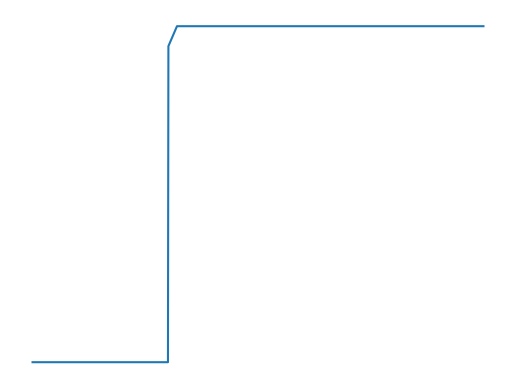

Python code for this plot:
import numpy as np
import matplotlib . pyplot as plt

y = [*np.zeros(301), *np.ones(1000-301)]
print(len(y))
integrateur = np.linspace(0, 1, int(500*5/6))

y = [*y[:301], *integrateur[301:301+20], *np.ones(1000-301-20)*integrateur[320]]
# print(np.shape(y), y)
x = np.linspace(0, 10, 1000)
plt.plot(x, y)
plt.axis('off')

# plt.savefig("Demo_signalSH.pdf")
plt.show()